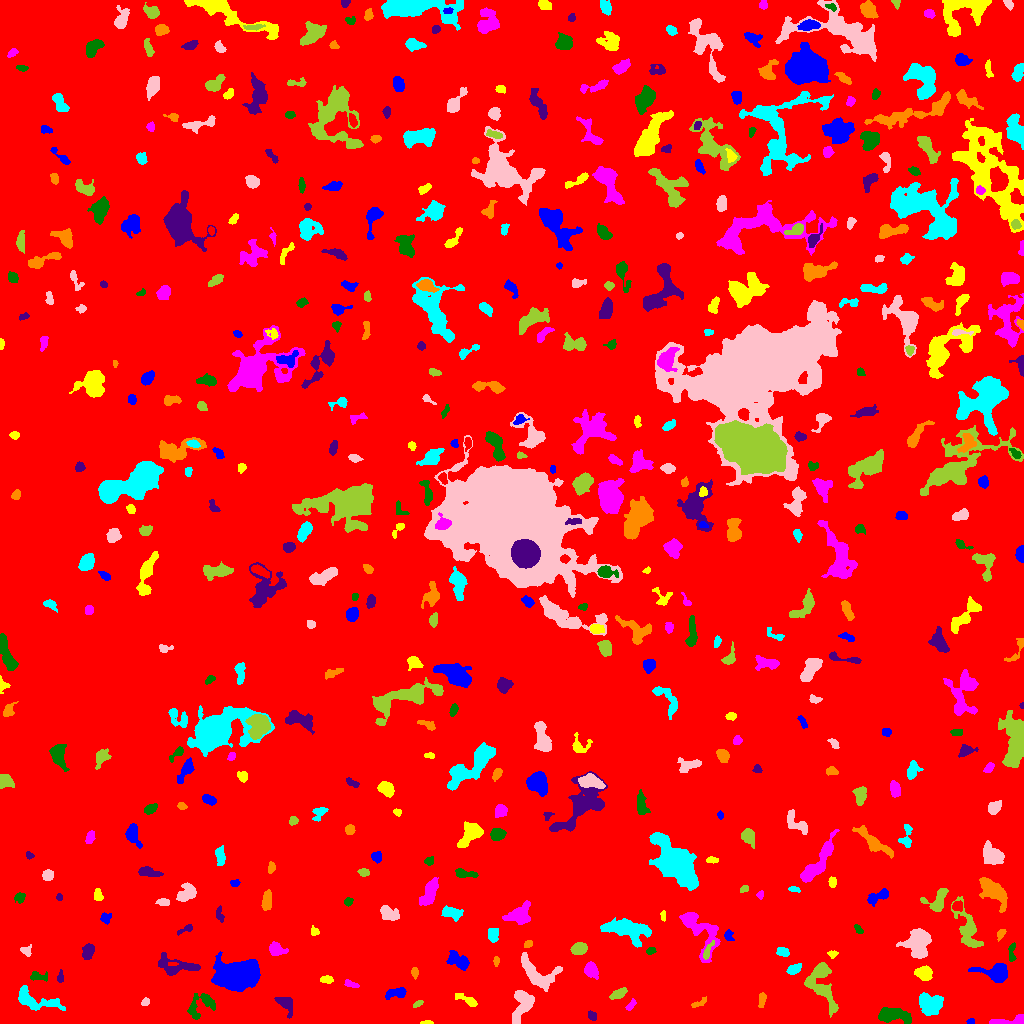

Values plotted in this chart, from the file beside it:
ID, X, Y, A, B, theta, total_flux, mu_max, mu_median, mu_mean, R_fwhm, R_e, R10, R90, x_start, x_end, y_start, y_end, area, greylevel
0, 524, 518.6, 302.9, 295.9, 1.132, 2276104, 16.0, 2.0, 2.583, 88.6, 242.2, 92.31, 396.1, 0, 1023, 0, 1023, 881346, 2.583
1, 970.2, 1.97, 1.831, 1.308, 0.3163, 100.0, 4.0, 2.0, 2.273, 3.038, 1.954, 0.7979, 2.985, 966, 974, 0, 5, 44, 9.273
2, 426.8, 0.7769, 3.105, 0.7759, 0.01085, 121.0, 5.0, 3.0, 2.63, 2.985, 2.034, 0.7979, 2.932, 420, 433, 0, 3, 46, 9.63
3, 1011, 2.543, 10.82, 1.945, 0.09864, 903.0, 10.0, 5.0, 4.538, 5.726, 4.222, 1.693, 6.408, 989, 1023, 0, 9, 199, 11.54
4, 892.9, 8.407, 8.831, 3.558, -0.1134, 2344, 12.0, 6.0, 5.86, 8.156, 6.58, 2.585, 10.03, 878, 911, 0, 16, 400, 10.86
5, 592, 7.946, 2.567, 1.8, -0.9168, 148.0, 5.0, 2.0, 1.897, 2.585, 2.523, 0.9772, 4.146, 588, 596, 3, 13, 78, 8.897
6, 762, 24.12, 3.678, 1.643, 1.408, 249.0, 5.0, 2.0, 2.441, 3.909, 3.038, 1.128, 4.754, 758, 766, 16, 31, 102, 9.441
7, 31.62, 23.78, 12.09, 4.125, -0.2872, 1758, 14.0, 3.0, 3.655, 4.787, 5.89, 2.111, 10.49, 18, 65, 13, 38, 481, 9.655
8, 145.3, 21.45, 2.205, 1.817, 0.8609, 165.0, 4.0, 3.0, 2.661, 4.068, 2.646, 1.128, 3.909, 141, 149, 18, 26, 62, 9.661
9, 418, 19.69, 2.795, 1.281, 0.5841, 98.0, 3.0, 2.0, 1.633, 3.241, 2.459, 0.9772, 3.785, 413, 423, 16, 23, 60, 8.633
10, 986.5, 21.62, 4.227, 2.366, -0.1158, 199.0, 3.0, 1.0, 1.401, 4.549, 3.568, 1.382, 5.499, 977, 995, 17, 27, 142, 8.401
11, 394.4, 30.36, 5.853, 2.126, 0.2678, 430.0, 6.0, 2.0, 2.324, 5.046, 3.949, 1.493, 6.18, 385, 406, 24, 36, 185, 9.324
12, 468.6, 22.67, 5.987, 1.819, -0.4527, 313.0, 6.0, 1.0, 1.956, 3.785, 3.432, 1.262, 6.206, 455, 477, 17, 30, 160, 9.956
13, 631, 18.41, 3.178, 1.411, 0.89, 167.0, 6.0, 2.0, 2.114, 2.985, 2.459, 0.9772, 4.107, 625, 636, 13, 25, 79, 10.11
14, 201, 18.06, 8.945, 5.254, 0.6714, 946.0, 7.0, 3.0, 2.766, 5.499, 5.89, 2.326, 9.15, 187, 215, 4, 30, 342, 10.77
15, 285.7, 19.62, 5.655, 3.13, -0.919, 679.0, 7.0, 3.0, 3.129, 5.323, 4.787, 1.784, 7.356, 274, 292, 5, 26, 217, 9.129
16, 699.2, 20.36, 4.316, 1.438, 0.3989, 102.0, 4.0, 1.0, 1.109, 3.038, 2.646, 0.9772, 4.222, 691, 706, 16, 27, 92, 8.109
17, 930.3, 19.63, 6.137, 5.087, -0.4156, 1709, 7.0, 4.0, 3.902, 8.903, 6.77, 2.764, 10.23, 919, 943, 8, 31, 438, 9.902
18, 522.6, 19.58, 9.074, 4.598, 1.248, 1970, 11.0, 4.0, 4.427, 6.308, 6.531, 2.585, 10.28, 512, 534, 0, 33, 445, 10.43
19, 619.1, 29.87, 4.617, 2.105, 0.4579, 343.0, 6.0, 2.0, 2.333, 4.37, 3.656, 1.382, 5.809, 609, 627, 24, 36, 147, 9.333
20, 653.4, 11.47, 10.09, 8.919, 1.154, 10267, 30.0, 6.0, 8.429, 8.795, 8.938, 3.432, 15.73, 631, 684, 0, 47, 1218, 14.43
21, 235.7, 49.73, 9.957, 5.478, 0.1004, 15032, 59.0, 8.0, 11.81, 6.604, 8.078, 2.932, 15.24, 211, 260, 32, 72, 1273, 17.81
22, 326.6, 43.76, 3.13, 1.893, 0.01569, 374.0, 8.0, 4.0, 3.979, 4.146, 3.141, 1.262, 4.754, 320, 333, 40, 48, 94, 9.979
23, 351.7, 39.01, 3.917, 1.441, -0.2721, 290.0, 9.0, 3.0, 3.258, 2.394, 2.821, 0.9772, 4.583, 344, 359, 36, 44, 89, 9.258
24, 38.4, 46.94, 5.247, 2.227, -0.09127, 504.0, 7.0, 4.0, 3.877, 4.886, 3.868, 1.493, 5.781, 30, 47, 42, 52, 130, 8.877
25, 60.35, 46.04, 2.839, 1.654, 1.502, 260.0, 7.0, 3.0, 3.714, 3.241, 2.585, 0.9772, 4.107, 57, 63, 41, 54, 70, 9.714
26, 414.2, 51.02, 2.598, 1.273, -1.498, 178.0, 7.0, 1.0, 2.438, 2.523, 2.111, 0.7979, 3.742, 411, 418, 44, 56, 73, 10.44
27, 794.5, 54.6, 3.52, 1.935, 0.4075, 313.0, 6.0, 2.0, 2.371, 4.26, 3.241, 1.262, 5.171, 786, 801, 49, 60, 132, 9.371
28, 539.1, 48.19, 11.59, 6.277, -0.6297, 2129, 12.0, 3.0, 3.671, 4.951, 7.421, 2.523, 11.83, 521, 562, 32, 71, 580, 9.671
29, 821.4, 41.19, 13.49, 6.092, -1.261, 3242, 16.0, 4.0, 4.74, 5.614, 7.59, 2.585, 12.4, 804, 838, 6, 61, 684, 10.74
30, 380.2, 52.09, 6.095, 2.343, -0.9939, 361.0, 7.0, 2.0, 2.49, 3.241, 3.613, 1.262, 5.836, 373, 389, 42, 60, 145, 9.49
31, 997.1, 50.56, 6.828, 3.969, -0.1121, 2363, 18.0, 4.0, 5.82, 6.05, 5.14, 2.111, 8.759, 968, 1007, 41, 60, 406, 12.82
32, 924.2, 50.21, 3.548, 3.129, -0.3851, 1246, 14.0, 5.0, 5.795, 5.109, 4.146, 1.693, 6.794, 914, 932, 43, 58, 215, 13.8
33, 590.8, 53.14, 3.382, 2.685, -1.027, 808.0, 11.0, 4.0, 4.144, 4.618, 3.827, 1.493, 6.05, 584, 598, 44, 62, 195, 11.14
34, 1012, 71.04, 5.194, 1.673, 1.568, 279.0, 5.0, 2.0, 2.514, 4.184, 3.338, 1.262, 5.109, 1008, 1016, 62, 81, 111, 9.514
35, 177.3, 56.78, 11.54, 4.47, -0.1007, 1588, 10.0, 3.0, 3.642, 5.997, 6.358, 2.257, 10.49, 158, 200, 48, 71, 436, 9.642
36, 496.4, 62.52, 1.988, 1.377, 1.464, 75.0, 3.0, 1.0, 1.339, 2.764, 2.111, 0.7979, 3.338, 493, 499, 57, 67, 56, 9.339
37, 783.4, 71.23, 2.792, 1.95, -0.2092, 280.0, 7.0, 2.0, 2.545, 3.038, 2.821, 0.9772, 4.652, 776, 789, 67, 76, 110, 9.545
38, 26.17, 72.8, 2.7, 2.41, -0.155, 327.0, 9.0, 3.0, 3.479, 2.764, 2.932, 0.9772, 4.787, 20, 31, 67, 79, 94, 9.479
39, 578.9, 75.07, 3.395, 2.526, 0.1839, 907.0, 12.0, 5.0, 5.039, 4.951, 3.785, 1.493, 5.971, 570, 587, 69, 81, 180, 12.04
40, 684, 66.32, 2.626, 2.172, 0.7168, 336.0, 7.0, 2.0, 2.922, 3.432, 2.932, 1.128, 4.918, 678, 689, 60, 73, 115, 9.922
41, 459.3, 62.54, 6.174, 3.184, -0.5723, 1007, 10.0, 3.0, 3.596, 5.078, 4.886, 1.871, 8.156, 446, 469, 53, 73, 280, 9.596
42, 832.2, 69.51, 2.481, 1.72, -0.04381, 162.0, 5.0, 2.0, 2.492, 3.141, 2.459, 0.9772, 3.868, 827, 838, 65, 73, 65, 10.49
43, 275.8, 74.43, 3.711, 2.772, -0.4116, 579.0, 8.0, 2.0, 3.063, 4.787, 3.742, 1.493, 6.077, 269, 288, 68, 82, 189, 10.06
44, 650.8, 72.41, 2.286, 1.552, 0.4056, 132.0, 5.0, 2.0, 2.031, 2.585, 2.326, 0.7979, 3.742, 646, 656, 69, 76, 65, 10.03
45, 87.93, 71.76, 4.166, 2.494, 1.294, 761.0, 9.0, 5.0, 4.476, 5.232, 4.184, 1.693, 6.333, 82, 94, 64, 80, 170, 10.48
46, 528, 79.54, 1.987, 1.374, 0.2863, 102.0, 5.0, 2.0, 1.645, 2.326, 2.111, 0.7979, 3.29, 524, 532, 76, 83, 62, 10.65
47, 493, 88.62, 3.647, 2.457, 1.557, 409.0, 6.0, 3.0, 2.821, 4.951, 3.785, 1.493, 5.89, 488, 498, 81, 95, 145, 9.821
48, 918.1, 79.85, 6.984, 5.741, 1.38, 3408, 13.0, 5.0, 5.689, 8.74, 7.421, 2.985, 11.67, 896, 931, 65, 95, 599, 11.69
49, 707, 71.31, 4.806, 1.447, 1.153, 235.0, 6.0, 2.0, 2.156, 3.338, 2.764, 0.9772, 4.754, 703, 714, 64, 83, 109, 15.16
50, 241.1, 94.6, 5.118, 2.657, -1.257, 1226, 11.0, 4.0, 4.458, 5.642, 4.652, 1.871, 7.356, 234, 249, 80, 105, 275, 11.46
51, 728.7, 87.85, 2.995, 2.091, -1.39, 196.0, 4.0, 2.0, 2.202, 4.478, 2.985, 1.128, 4.652, 724, 734, 83, 94, 89, 10.2
52, 314.5, 91.82, 2.395, 2.002, -0.9316, 210.0, 6.0, 3.0, 3.043, 3.7, 2.646, 0.9772, 4.146, 311, 319, 88, 98, 69, 9.043
53, 699.9, 92.35, 15.58, 6.749, -0.98, 3261, 12.0, 4.0, 4.754, 8.058, 8.463, 3.141, 13.2, 679, 720, 61, 111, 686, 9.754
54, 858, 94.35, 2.745, 1.516, -0.9135, 191.0, 5.0, 3.0, 2.851, 3.568, 2.646, 0.9772, 3.909, 854, 863, 90, 99, 67, 10.85
55, 186.3, 94.61, 4.747, 1.526, 0.4403, 252.0, 7.0, 2.0, 2.831, 2.646, 2.821, 0.9772, 4.618, 177, 192, 88, 99, 89, 9.831
56, 1001, 89.71, 2.346, 1.632, 1.082, 196.0, 6.0, 2.0, 2.513, 3.338, 2.394, 0.9772, 3.868, 997, 1006, 82, 94, 78, 9.513
57, 627.2, 93.69, 12.27, 5.002, -0.203, 3820, 11.0, 5.0, 5.269, 10.31, 8.938, 3.523, 13.49, 600, 651, 76, 106, 725, 10.27
58, 389, 109.5, 4.802, 3.083, -0.4331, 1007, 8.0, 4.0, 4.359, 6.84, 4.853, 2.034, 7.334, 380, 399, 103, 118, 231, 10.36
59, 968.4, 95.06, 12.64, 4.301, -1.205, 1578, 10.0, 2.0, 2.88, 5.441, 6.723, 2.326, 11.11, 951, 983, 76, 127, 548, 8.88
... 481 more rows
